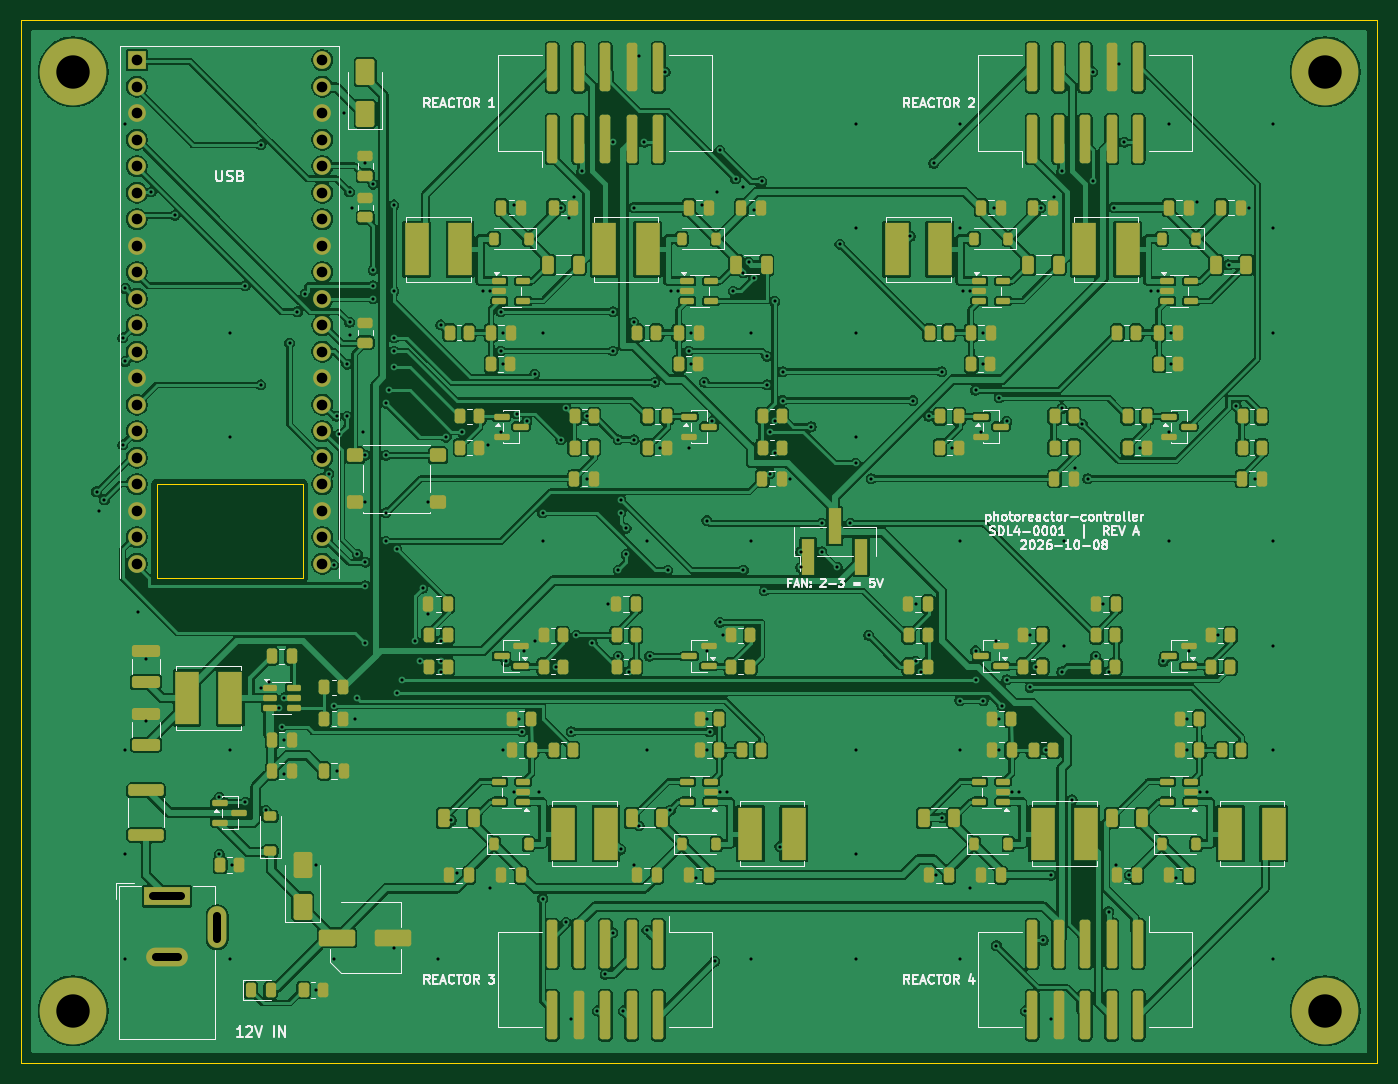
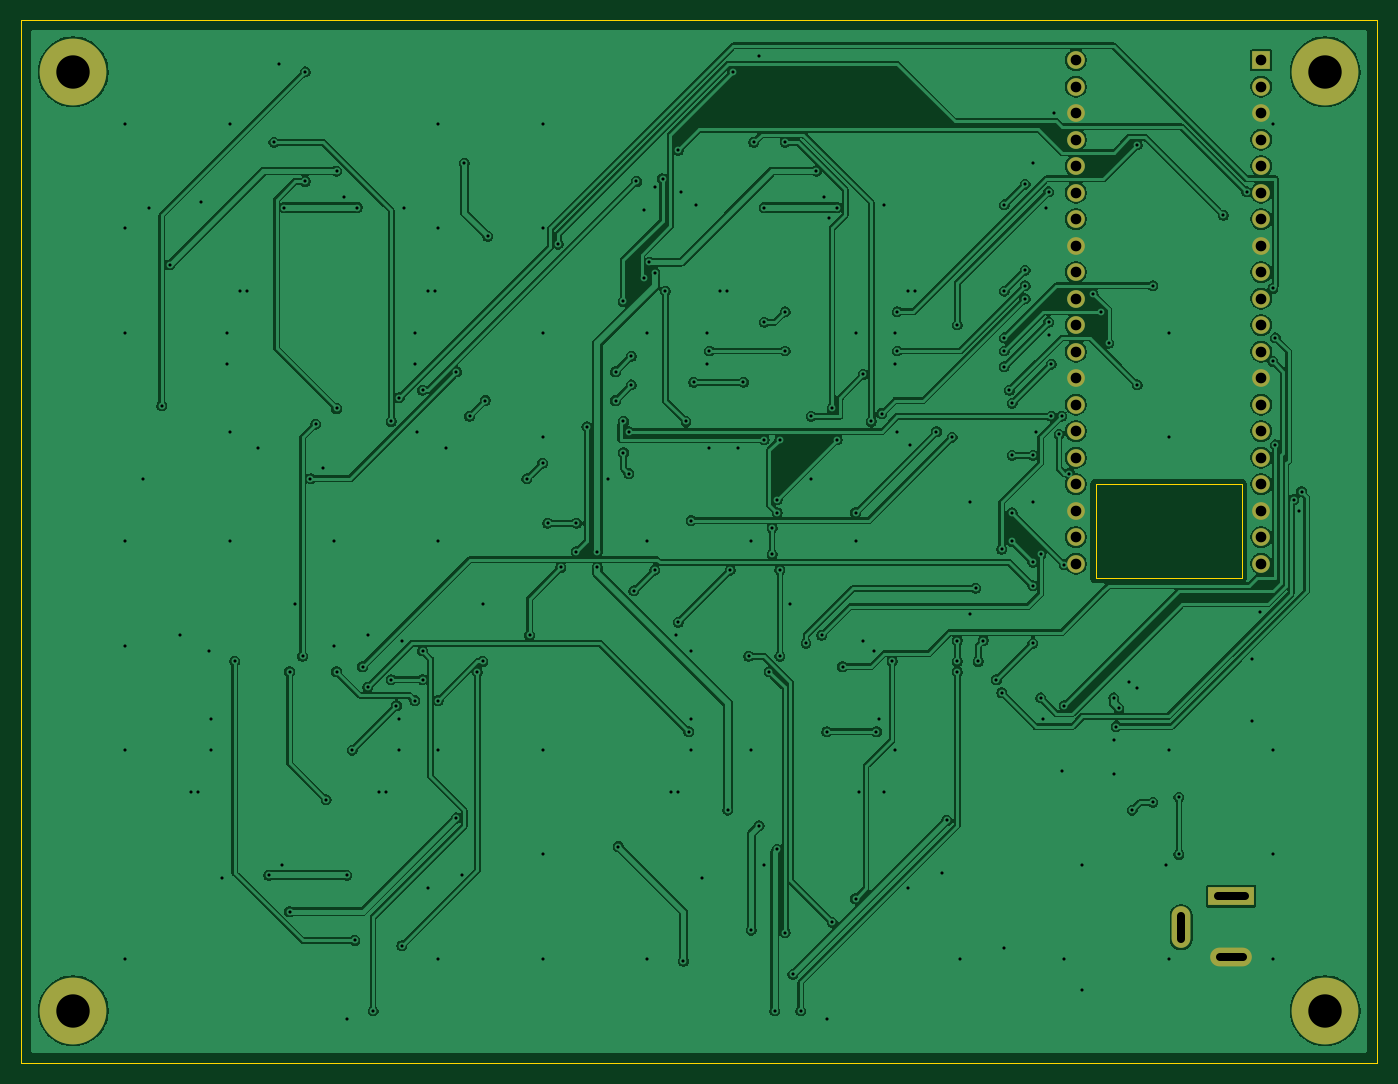
Circuit board: 11 layer files. Board 130.0 x 100.0 mm.
- bottom_copper: photoreactor_quad-B_Cu.gbl (220848 bytes)
- bottom_mask: photoreactor_quad-B_Mask.gbs (1887 bytes)
- paste: photoreactor_quad-B_Paste.gbp (459 bytes)
- bottom_silk: photoreactor_quad-B_Silkscreen.gbo (1897 bytes)
- outline: photoreactor_quad-Edge_Cuts.gm1 (821 bytes)
- top_copper: photoreactor_quad-F_Cu.gtl (555237 bytes)
- top_mask: photoreactor_quad-F_Mask.gts (17121 bytes)
- paste: photoreactor_quad-F_Paste.gtp (15683 bytes)
- top_silk: photoreactor_quad-F_Silkscreen.gto (88272 bytes)
- drill: photoreactor_quad-NPTH.drl (264 bytes)
- drill: photoreactor_quad-PTH.drl (5429 bytes)

=== bottom_copper: photoreactor_quad-B_Cu.gbl (220848 bytes, source omitted) ===
=== bottom_mask: photoreactor_quad-B_Mask.gbs ===
%TF.GenerationSoftware,KiCad,Pcbnew,10.0.3*%
%TF.CreationDate,2026-10-08T18:07:31-04:00*%
%TF.ProjectId,photoreactor_quad,70686f74-6f72-4656-9163-746f725f7175,A*%
%TF.SameCoordinates,Original*%
%TF.FileFunction,Soldermask,Bot*%
%TF.FilePolarity,Negative*%
%FSLAX46Y46*%
G04 Gerber Fmt 4.6, Leading zero omitted, Abs format (unit mm)*
G04 Created by KiCad (PCBNEW 10.0.3) date 2026-10-08 18:07:31*
%MOMM*%
%LPD*%
G01*
G04 APERTURE LIST*
%ADD10R,4.400000X1.800000*%
%ADD11O,4.000000X1.800000*%
%ADD12O,1.800000X4.000000*%
%ADD13C,6.400000*%
%ADD14R,1.700000X1.700000*%
%ADD15O,1.700000X1.700000*%
G04 APERTURE END LIST*
D10*
%TO.C,J_PWR*%
X14000000Y-84000000D03*
D11*
X14000000Y-89800000D03*
D12*
X18800000Y-87000000D03*
%TD*%
D13*
%TO.C,H4*%
X125000000Y-95000000D03*
%TD*%
%TO.C,H3*%
X5000000Y-95000000D03*
%TD*%
D14*
%TO.C,J_PICO*%
X11110000Y-3870000D03*
D15*
X11110000Y-6410000D03*
X11110000Y-8950000D03*
X11110000Y-11490000D03*
X11110000Y-14030000D03*
X11110000Y-16570000D03*
X11110000Y-19110000D03*
X11110000Y-21650000D03*
X11110000Y-24190000D03*
X11110000Y-26730000D03*
X11110000Y-29270000D03*
X11110000Y-31810000D03*
X11110000Y-34350000D03*
X11110000Y-36890000D03*
X11110000Y-39430000D03*
X11110000Y-41970000D03*
X11110000Y-44510000D03*
X11110000Y-47050000D03*
X11110000Y-49590000D03*
X11110000Y-52130000D03*
X28890000Y-52130000D03*
X28890000Y-49590000D03*
X28890000Y-47050000D03*
X28890000Y-44510000D03*
X28890000Y-41970000D03*
X28890000Y-39430000D03*
X28890000Y-36890000D03*
X28890000Y-34350000D03*
X28890000Y-31810000D03*
X28890000Y-29270000D03*
X28890000Y-26730000D03*
X28890000Y-24190000D03*
X28890000Y-21650000D03*
X28890000Y-19110000D03*
X28890000Y-16570000D03*
X28890000Y-14030000D03*
X28890000Y-11490000D03*
X28890000Y-8950000D03*
X28890000Y-6410000D03*
X28890000Y-3870000D03*
%TD*%
D13*
%TO.C,H2*%
X125000000Y-5000000D03*
%TD*%
%TO.C,H1*%
X5000000Y-5000000D03*
%TD*%
M02*

=== paste: photoreactor_quad-B_Paste.gbp ===
%TF.GenerationSoftware,KiCad,Pcbnew,10.0.3*%
%TF.CreationDate,2026-10-08T18:07:31-04:00*%
%TF.ProjectId,photoreactor_quad,70686f74-6f72-4656-9163-746f725f7175,A*%
%TF.SameCoordinates,Original*%
%TF.FileFunction,Paste,Bot*%
%TF.FilePolarity,Positive*%
%FSLAX46Y46*%
G04 Gerber Fmt 4.6, Leading zero omitted, Abs format (unit mm)*
G04 Created by KiCad (PCBNEW 10.0.3) date 2026-10-08 18:07:31*
%MOMM*%
%LPD*%
G01*
G04 APERTURE LIST*
G04 APERTURE END LIST*
M02*

=== bottom_silk: photoreactor_quad-B_Silkscreen.gbo ===
%TF.GenerationSoftware,KiCad,Pcbnew,10.0.3*%
%TF.CreationDate,2026-10-08T18:07:31-04:00*%
%TF.ProjectId,photoreactor_quad,70686f74-6f72-4656-9163-746f725f7175,A*%
%TF.SameCoordinates,Original*%
%TF.FileFunction,Legend,Bot*%
%TF.FilePolarity,Positive*%
%FSLAX46Y46*%
G04 Gerber Fmt 4.6, Leading zero omitted, Abs format (unit mm)*
G04 Created by KiCad (PCBNEW 10.0.3) date 2026-10-08 18:07:31*
%MOMM*%
%LPD*%
G01*
G04 APERTURE LIST*
%ADD10R,4.400000X1.800000*%
%ADD11O,4.000000X1.800000*%
%ADD12O,1.800000X4.000000*%
%ADD13C,6.400000*%
%ADD14R,1.700000X1.700000*%
%ADD15O,1.700000X1.700000*%
G04 APERTURE END LIST*
%LPC*%
D10*
%TO.C,J_PWR*%
X14000000Y-84000000D03*
D11*
X14000000Y-89800000D03*
D12*
X18800000Y-87000000D03*
%TD*%
D13*
%TO.C,H4*%
X125000000Y-95000000D03*
%TD*%
%TO.C,H3*%
X5000000Y-95000000D03*
%TD*%
D14*
%TO.C,J_PICO*%
X11110000Y-3870000D03*
D15*
X11110000Y-6410000D03*
X11110000Y-8950000D03*
X11110000Y-11490000D03*
X11110000Y-14030000D03*
X11110000Y-16570000D03*
X11110000Y-19110000D03*
X11110000Y-21650000D03*
X11110000Y-24190000D03*
X11110000Y-26730000D03*
X11110000Y-29270000D03*
X11110000Y-31810000D03*
X11110000Y-34350000D03*
X11110000Y-36890000D03*
X11110000Y-39430000D03*
X11110000Y-41970000D03*
X11110000Y-44510000D03*
X11110000Y-47050000D03*
X11110000Y-49590000D03*
X11110000Y-52130000D03*
X28890000Y-52130000D03*
X28890000Y-49590000D03*
X28890000Y-47050000D03*
X28890000Y-44510000D03*
X28890000Y-41970000D03*
X28890000Y-39430000D03*
X28890000Y-36890000D03*
X28890000Y-34350000D03*
X28890000Y-31810000D03*
X28890000Y-29270000D03*
X28890000Y-26730000D03*
X28890000Y-24190000D03*
X28890000Y-21650000D03*
X28890000Y-19110000D03*
X28890000Y-16570000D03*
X28890000Y-14030000D03*
X28890000Y-11490000D03*
X28890000Y-8950000D03*
X28890000Y-6410000D03*
X28890000Y-3870000D03*
%TD*%
D13*
%TO.C,H2*%
X125000000Y-5000000D03*
%TD*%
%TO.C,H1*%
X5000000Y-5000000D03*
%TD*%
%LPD*%
M02*

=== outline: photoreactor_quad-Edge_Cuts.gm1 ===
%TF.GenerationSoftware,KiCad,Pcbnew,10.0.3*%
%TF.CreationDate,2026-10-08T18:07:31-04:00*%
%TF.ProjectId,photoreactor_quad,70686f74-6f72-4656-9163-746f725f7175,A*%
%TF.SameCoordinates,Original*%
%TF.FileFunction,Profile,NP*%
%FSLAX46Y46*%
G04 Gerber Fmt 4.6, Leading zero omitted, Abs format (unit mm)*
G04 Created by KiCad (PCBNEW 10.0.3) date 2026-10-08 18:07:31*
%MOMM*%
%LPD*%
G01*
G04 APERTURE LIST*
%TA.AperFunction,Profile*%
%ADD10C,0.050000*%
%TD*%
G04 APERTURE END LIST*
D10*
X0Y0D02*
X130000000Y0D01*
X0Y-100000000D02*
X0Y0D01*
X13000000Y-44500000D02*
X27000000Y-44500000D01*
X13000000Y-53500000D02*
X13000000Y-44500000D01*
X27000000Y-44500000D02*
X27000000Y-53500000D01*
X27000000Y-53500000D02*
X13000000Y-53500000D01*
X130000000Y0D02*
X130000000Y-100000000D01*
X130000000Y-100000000D02*
X0Y-100000000D01*
M02*

=== top_copper: photoreactor_quad-F_Cu.gtl (555237 bytes, source omitted) ===
=== top_mask: photoreactor_quad-F_Mask.gts (17121 bytes, source omitted) ===
=== paste: photoreactor_quad-F_Paste.gtp (15683 bytes, source omitted) ===
=== top_silk: photoreactor_quad-F_Silkscreen.gto (88272 bytes, source omitted) ===
=== drill: photoreactor_quad-NPTH.drl ===
M48
; DRILL file KiCad 10.0.3 date 2026-10-08T18:07:33
; FORMAT={-:-/ absolute / metric / decimal}
; #@! TF.CreationDate,2026-10-08T18:07:33-04:00
; #@! TF.GenerationSoftware,Kicad,Pcbnew,10.0.3
; #@! TF.FileFunction,NonPlated,1,2,NPTH
FMAT,2
METRIC
%
G90
G05
M30

=== drill: photoreactor_quad-PTH.drl (5429 bytes, source omitted) ===
